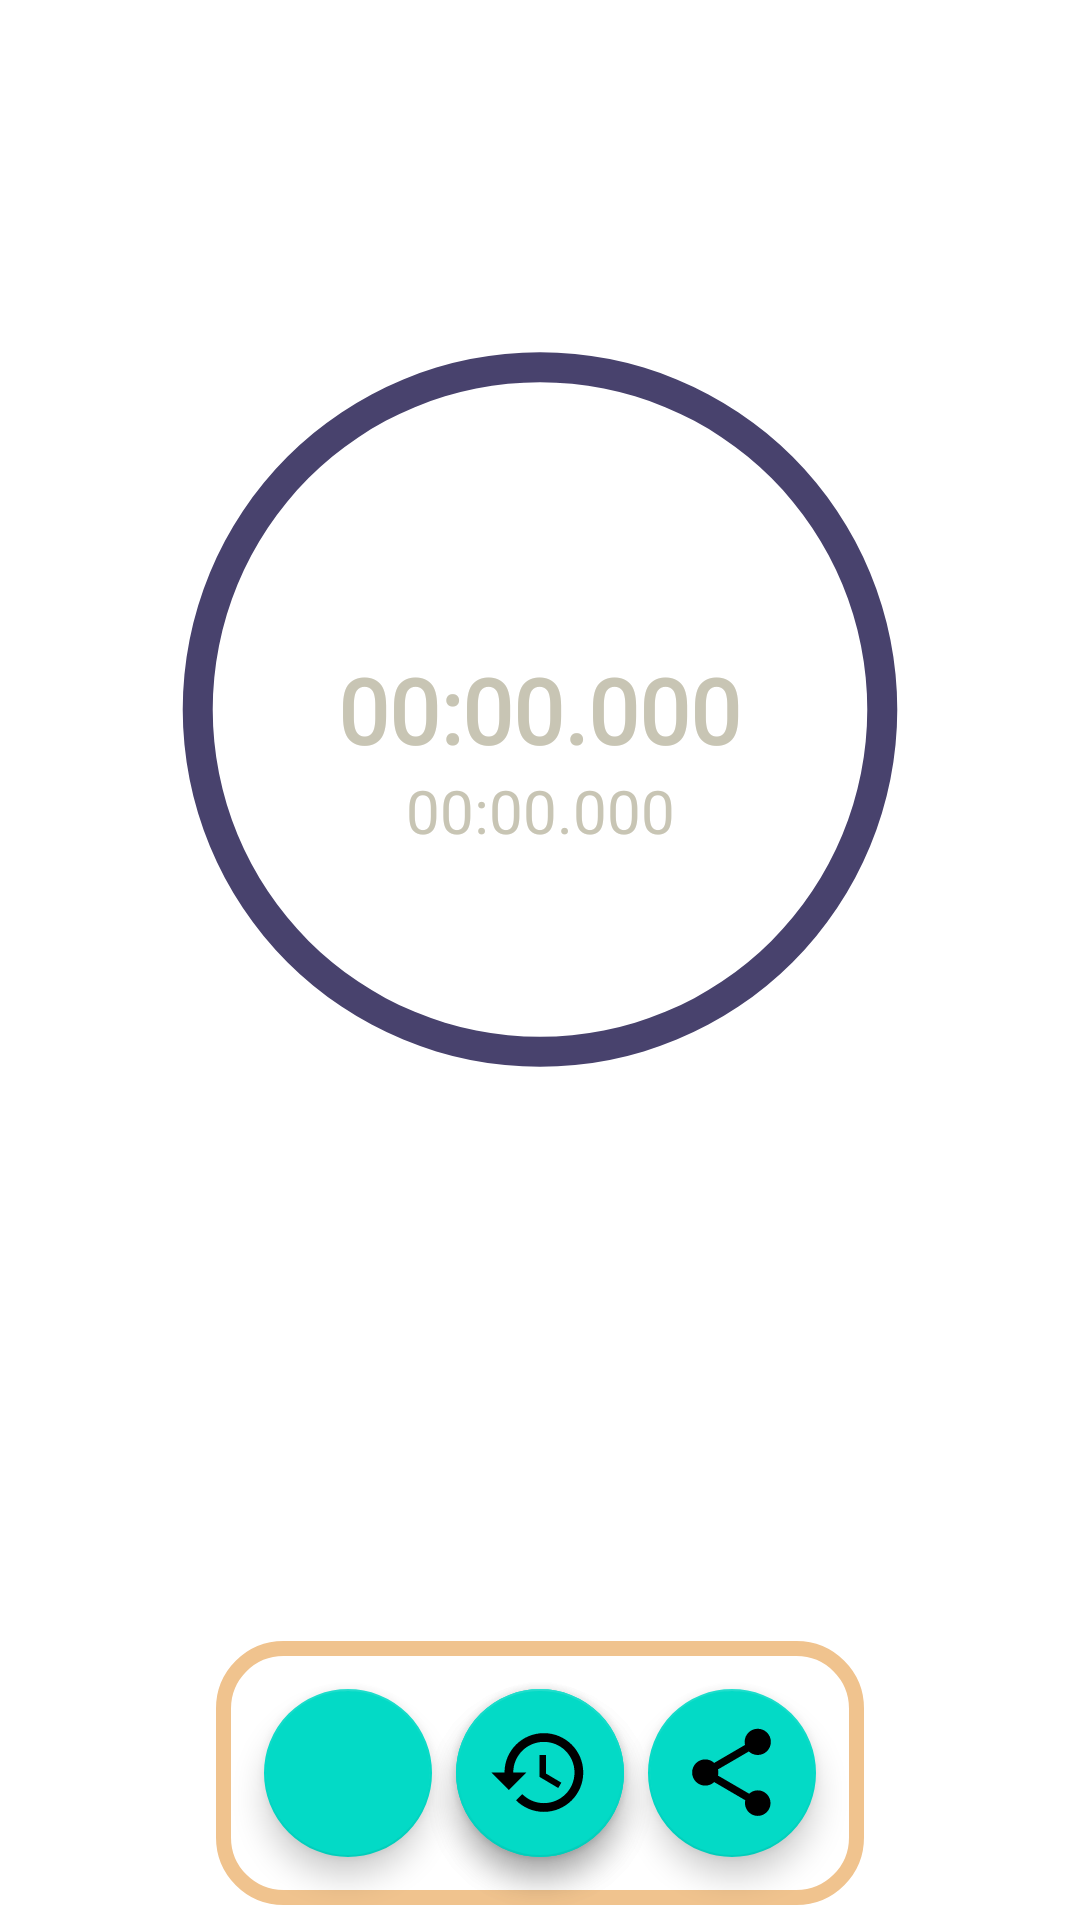

The Android layout XML behind this screen, and the referenced resources:
<!-- AndroidManifest.xml: fallback theme Theme.MaterialComponents.DayNight.NoActionBar -->
<!-- res/layout/fragment_stopwatch.xml -->
<?xml version="1.0" encoding="utf-8"?>
<LinearLayout xmlns:android="http://schemas.android.com/apk/res/android"
    xmlns:tools="http://schemas.android.com/tools"
    xmlns:app="http://schemas.android.com/apk/res-auto"
    android:layout_width="match_parent"
    android:layout_height="match_parent"
    android:orientation="vertical">

    <RelativeLayout
        android:layout_weight="1"
        android:layout_width="match_parent"
        android:layout_height="match_parent"
        android:layout_marginTop="70dp"
        >
        <com.google.android.material.floatingactionbutton.FloatingActionButton
            android:id="@+id/lockDisplay"
            android:layout_width="wrap_content"
            android:layout_height="wrap_content"
            android:theme="@style/AppTheme.buttonTimerDark"
            app:maxImageSize="35dp"
            android:background="@color/newColorElement"
            android:contentDescription="@string/block_element"
            android:layout_marginStart="10dp"
            android:visibility="gone"
            app:srcCompat="@drawable/lock_open" />
        <ProgressBar
            android:id="@+id/progressBar_stopwatch"
            style="?android:attr/progressBarStyleHorizontal"
            android:layout_width="match_parent"
            android:layout_height="match_parent"
            android:layout_centerInParent="true"
            android:layout_alignParentTop="true"
            android:background="@drawable/drawable_circle_dark_stopwatch"
            android:indeterminate="false"
            android:max="60"
            android:progress="0"
            android:progressDrawable="@drawable/drawable_circle_blue_stopwatch"
            android:rotation="-90" />
        <TextView
            android:id="@+id/countTimerStopwatch"
            android:layout_width="wrap_content"
            android:layout_height="wrap_content"
            android:layout_centerInParent="true"
            android:text="@string/start_time_stopwatch"
            android:contentDescription="@string/numStopwatch"
            android:fontFamily="@font/black_ops_one"
            android:textColor="@color/newColorText"
            android:textStyle="bold"
            android:textSize="30sp" />
        <TextView
            android:id="@+id/stringCountTimeLap"
            android:layout_width="match_parent"
            android:layout_height="wrap_content"
            android:layout_below="@+id/countTimerStopwatch"
            android:layout_centerInParent="true"
            android:fontFamily="@font/black_ops_one"
            android:gravity="center"
            android:contentDescription="@string/numStopwatchLap"
            android:text="@string/start_time_stopwatch"
            android:textColor="@color/newColorText"
            android:textStyle="normal"
            android:textSize="20sp" />
        <LinearLayout
            android:id="@+id/layoutLap"
            android:layout_width="wrap_content"
            android:layout_height="wrap_content"
            android:layout_above="@+id/countTimerStopwatch"
            android:layout_centerInParent="true"
            android:orientation="horizontal"
            android:visibility="invisible">
            <TextView
                android:layout_width="wrap_content"
                android:layout_height="wrap_content"
                android:fontFamily="@font/black_ops_one"
                android:gravity="center"
                android:textColor="@color/newColorText"
                android:textStyle="bold"
                android:text="@string/lap"
                android:textSize="17sp" />
            <TextView
                android:id="@+id/countLap"
                android:layout_width="wrap_content"
                android:layout_marginStart="5dp"
                android:layout_height="wrap_content"
                android:fontFamily="@font/black_ops_one"
                android:gravity="center"
                android:textColor="@color/newColorText"
                android:textStyle="normal"
                android:textSize="17sp" />
        </LinearLayout>
        <ImageView
            android:id="@+id/iconDetailsLap"
            android:layout_width="48dp"
            android:layout_height="48dp"
            android:layout_below="@+id/stringCountTimeLap"
            android:layout_centerInParent="true"
            android:visibility="gone"
            android:contentDescription="@string/show_details_lap"
            android:src="@drawable/eye"
            android:background="@color/transparent"
            />
    </RelativeLayout>

    <RelativeLayout
        android:layout_weight="1.7"
        android:layout_width="match_parent"
        android:layout_height="match_parent" >
        <LinearLayout
            android:id="@+id/layout_listLap"
            android:layout_width="wrap_content"
            android:layout_height="wrap_content"
            android:layout_centerVertical="true"
            android:layout_above="@+id/lineButton"
            android:background="@drawable/border_list_timer"
            android:orientation="vertical"
            android:padding="10dp"
            android:visibility="invisible"
            android:theme="@style/AppTheme"
            >
            <ListView
                android:id="@+id/listLap"
                android:padding="10dp"
                android:layout_width="wrap_content"
                android:layout_height="wrap_content" />
        </LinearLayout>
        <LinearLayout
            android:id="@+id/lineButton"
            android:layout_width="wrap_content"
            android:layout_height="wrap_content"
            android:layout_marginBottom="5dp"
            android:layout_alignParentBottom="true"
            android:layout_centerInParent="true"
            android:orientation="horizontal">
            <RelativeLayout
                android:layout_width="wrap_content"
                android:layout_height="wrap_content"
                android:background="@drawable/border_btn_stopwatch"
                android:orientation="horizontal"
                android:id="@+id/borderBtn"
                tools:ignore="UselessParent">

                <com.google.android.material.floatingactionbutton.FloatingActionButton
                    android:id="@+id/fabPlayPause"
                    android:layout_width="wrap_content"
                    android:layout_height="wrap_content"
                    app:maxImageSize="35dp"
                    android:background="@color/newColorElement"
                    android:layout_margin="16dp"
                    android:contentDescription="@string/start"
                    android:theme="@style/AppTheme.buttonTimerDark"
                    app:srcCompat="@drawable/baseline_play_arrow_24" />
                <com.google.android.material.floatingactionbutton.FloatingActionButton
                    android:id="@+id/fabLap"
                    android:layout_width="wrap_content"
                    android:layout_height="wrap_content"
                    android:theme="@style/AppTheme.buttonTimerDark"
                    app:maxImageSize="35dp"
                    android:layout_marginStart="80dp"
                    android:contentDescription="@string/lap"
                    android:layout_marginTop="16dp"
                    android:background="@color/newColorElement"
                    android:layout_marginEnd="16dp"
                    app:srcCompat="@drawable/lap_24dp" />
                <com.google.android.material.floatingactionbutton.FloatingActionButton
                    android:id="@+id/fabShare"
                    android:layout_width="wrap_content"
                    android:layout_height="wrap_content"
                    android:theme="@style/AppTheme.buttonTimerDark"
                    app:maxImageSize="35dp"
                    android:layout_marginStart="144dp"
                    android:background="@color/newColorElement"
                    android:layout_marginTop="16dp"
                    android:layout_marginEnd="16dp"
                    android:contentDescription="@string/shares"
                    app:srcCompat="@drawable/share" />
                <com.google.android.material.floatingactionbutton.FloatingActionButton
                    android:id="@+id/fabRestart"
                    android:layout_width="wrap_content"
                    android:layout_height="wrap_content"
                    android:theme="@style/AppTheme.buttonTimerDark"
                    app:maxImageSize="35dp"
                    android:contentDescription="@string/reset"
                    android:background="@color/newColorElement"
                    android:layout_marginStart="80dp"
                    android:layout_marginTop="16dp"
                    android:layout_marginEnd="16dp"
                    app:srcCompat="@drawable/restore_24dp" />
            </RelativeLayout>
        </LinearLayout>
    </RelativeLayout>
</LinearLayout>
<!-- resources referenced by this layout -->
<resources>
  <color name="newColorElement">#F0C38E</color>
  <color name="newColorText">#C8C5B4</color>
  <color name="transparent">#00FFFFFF</color>
  <!-- drawable baseline_play_arrow_24 (drawable) -->
  <vector xmlns:android="http://schemas.android.com/apk/res/android"
          android:width="35dp"
          android:height="35dp"
          android:viewportWidth="24.0"
          android:viewportHeight="24.0"
          android:tint="?android:attr/iconTint">
      <path
          android:fillColor="?android:attr/iconTint"
          android:pathData="M8,5v14l11,-7z"/>
  </vector>
  <!-- drawable border_btn_stopwatch (drawable-hdpi) -->
  <?xml version="1.0" encoding="utf-8"?>
  <layer-list xmlns:android="http://schemas.android.com/apk/res/android">
      <item>
          <shape android:shape="rectangle">
              <stroke android:width="5dp" android:color="@color/newColorElement" />
              <corners android:radius="20dp" />
          </shape>
      </item>
  </layer-list>
  <!-- drawable drawable_circle_blue_stopwatch (drawable-xxhdpi) -->
  <?xml version="1.0" encoding="utf-8"?>
  <shape xmlns:android="http://schemas.android.com/apk/res/android"
      android:innerRadiusRatio="3.3"
      android:shape="ring"
      android:thickness="10dp"
      android:useLevel="true">
      <solid android:color="@color/newColorElement" />
  
  </shape>
  <!-- drawable drawable_circle_dark_stopwatch (drawable-xxhdpi) -->
  <?xml version="1.0" encoding="utf-8"?>
  <shape xmlns:android="http://schemas.android.com/apk/res/android"
      android:innerRadiusRatio="3.3"
      android:shape="ring"
      android:thickness="10dp"
      android:useLevel="false"
      >
      <solid android:color="@color/newColorBg" />
  
  </shape>
  <!-- drawable lap_24dp (drawable) -->
  <vector xmlns:android="http://schemas.android.com/apk/res/android"
          android:width="24dp"
          android:height="24dp"
          android:viewportWidth="24.0"
          android:viewportHeight="24.0">
      <path
          android:fillColor="@color/newColorBg"
          android:pathData="M14.4,6L14,4H5v17h2v-7h5.6l0.4,2h7V6z"/>
  </vector>
  <string name="block_element">Block element</string>
  <string name="lap">Lap:</string>
  <string name="numStopwatch">Stopwatch time</string>
  <string name="numStopwatchLap">Lap time stopwatch</string>
  <string name="reset">Reset</string>
  <string name="shares">Share</string>
  <string name="show_details_lap">Look at statistics</string>
  <string name="start">Start</string>
  <string name="start_time_stopwatch">00:00.000</string>
  <style name="AppTheme.buttonTimerDark" parent="buttonTimer">
          <item name="android:tint">?android:attr/windowBackground</item>
          <item name="android:background">@color/newColorElement</item>
      </style>
  <color name="newColorBgDark">#312C51</color>
  <color name="newColorBg">#48426D</color>
  <style name="PopupMenuListView" parent="@style/Widget.AppCompat.ListView.DropDown">
          <item name="android:divider">@color/newColorBgDark</item>
          <item name="android:dividerHeight">1dp</item>
      </style>
  <style name="ToolbarTheme" parent="@style/ThemeOverlay.AppCompat.ActionBar">
          
          <item name="colorControlNormal">@color/newColorElement</item>
      </style>
  <style name="buttonTimer">
          <item name="android:layout_gravity">bottom|end</item>
          <item name="android:background">@drawable/ripple_effect</item>
      </style>
  <!-- drawable ripple_effect (drawable) -->
  <?xml version="1.0" encoding="utf-8"?>
  <ripple xmlns:android="http://schemas.android.com/apk/res/android"
      xmlns:tools="http://schemas.android.com/tools"
      android:color="#F8555555"
      tools:targetApi="lollipop">
      <item android:id="@android:id/mask" >
          <shape android:shape="oval">
              <solid android:color="#F8555555"/>
          </shape>
      </item>
  </ripple>
</resources>
